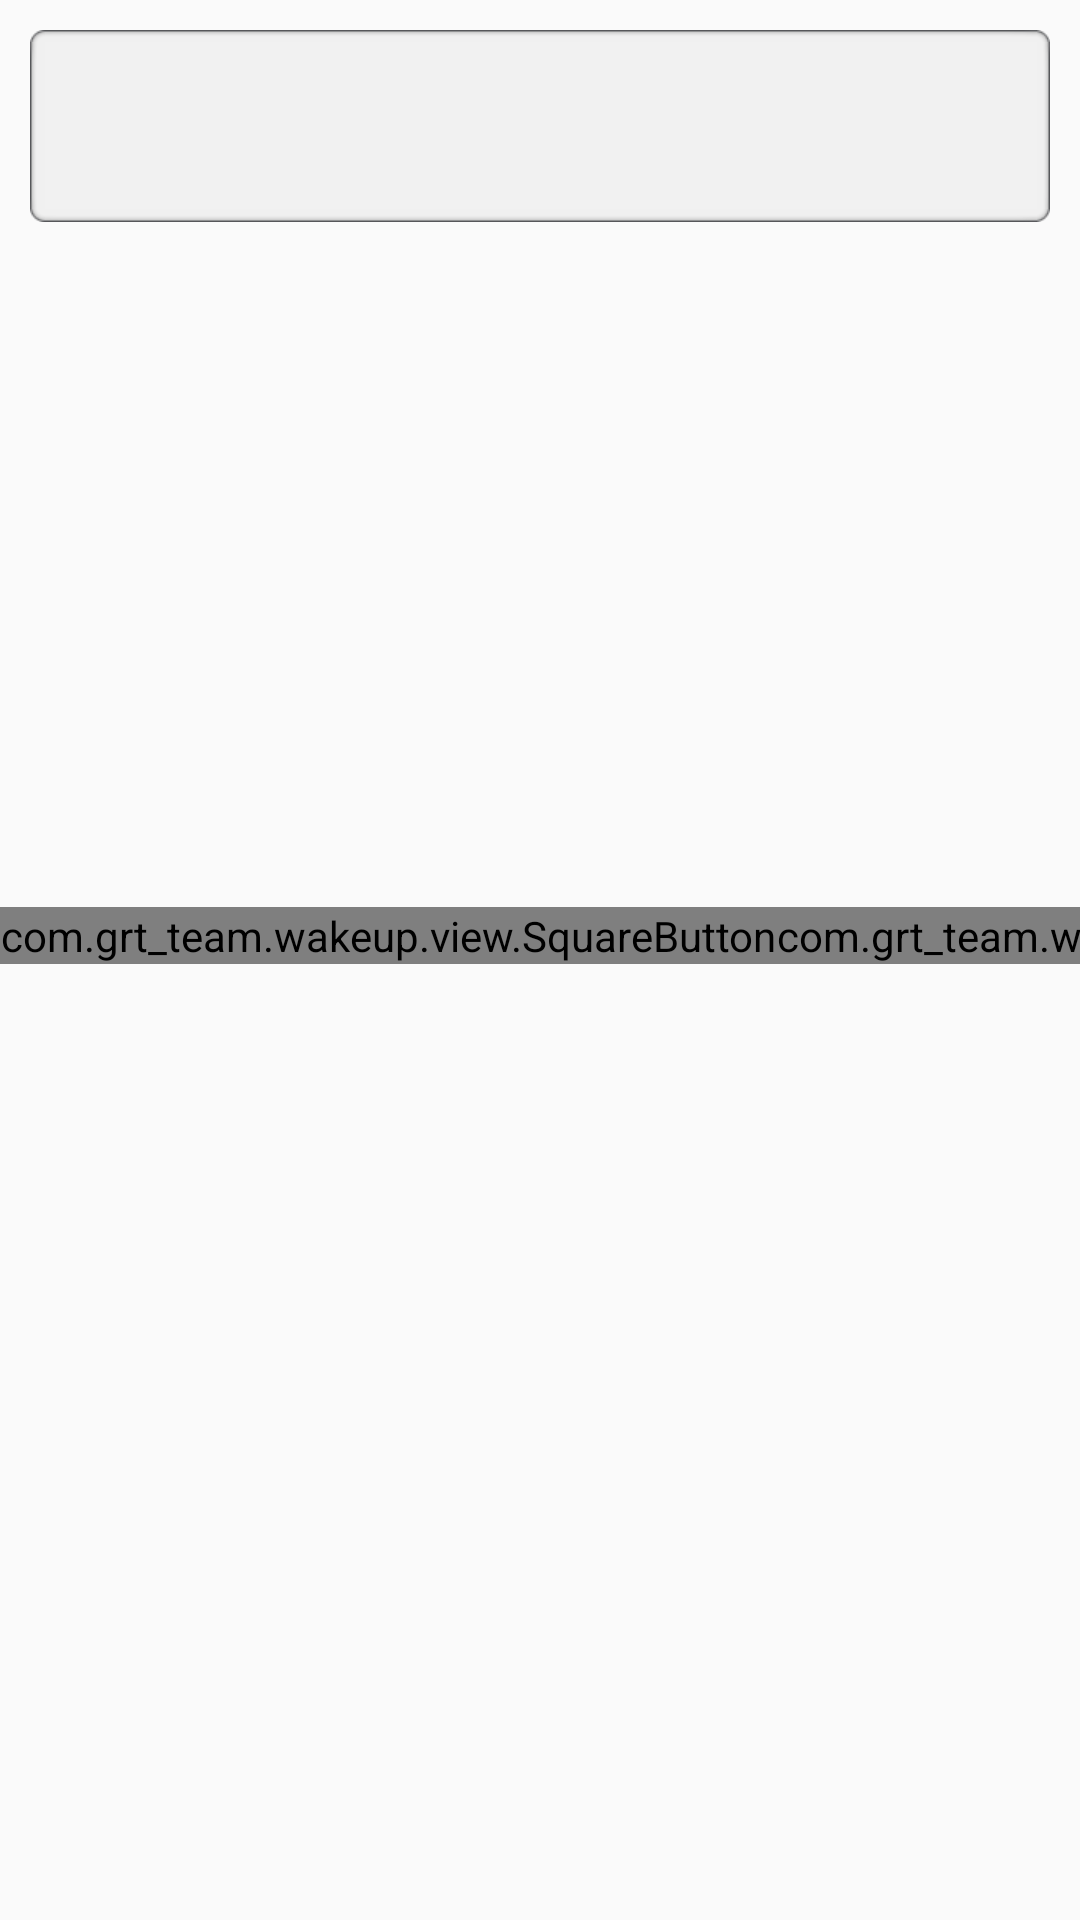

Write the Android layout XML for this screen, with the resource values it uses.
<!-- AndroidManifest.xml: application theme AppTheme -->
<!-- res/layout/puzzle_rescue_activity.xml -->
<?xml version="1.0" encoding="utf-8"?>

<LinearLayout xmlns:android="http://schemas.android.com/apk/res/android"
    android:layout_width="match_parent"
    android:layout_height="match_parent"
    android:orientation="vertical" >

    <TextView
        android:id="@+id/rescue_msg"
        android:layout_width="match_parent"
        android:layout_height="wrap_content"
        android:layout_marginLeft="10dp"
        android:layout_marginRight="10dp"
        android:layout_marginTop="10dp"
        android:background="@drawable/puzzle_rescue_msg"
        android:gravity="center"
        android:minHeight="?android:attr/listPreferredItemHeight"
        android:padding="5dp"
        android:textAppearance="?android:attr/textAppearanceLarge"
        android:textIsSelectable="false" />

    <TableLayout
        android:layout_width="match_parent"
        android:layout_height="match_parent"
        android:gravity="center"
        android:stretchColumns="0,1" >

        <TableRow
            android:layout_width="match_parent"
            android:layout_height="0dp"
            android:layout_weight="1" >

            <com.grt_team.wakeup.view.SquareButton
                android:id="@+id/rescue_btn_disable"
                android:layout_width="wrap_content"
                android:layout_height="wrap_content"
                android:layout_gravity="center"
                android:background="@drawable/stop_btn_selector"
                android:text="@string/rescue_stop"
                android:textColor="@android:color/white"
                android:textSize="@dimen/rescue_btn_text_size"
                android:textStyle="bold" />

            <com.grt_team.wakeup.view.SquareButton
                android:id="@+id/rescue_btn_close"
                android:layout_width="wrap_content"
                android:layout_height="wrap_content"
                android:layout_gravity="center"
                android:background="@drawable/back_btn_selector"
                android:text="@string/rescue_back"
                android:textColor="@android:color/white"
                android:textSize="@dimen/rescue_btn_text_size"
                android:textStyle="bold" />
        </TableRow>

        <TableRow
            android:layout_width="match_parent"
            android:layout_height="wrap_content" >

            <FrameLayout
                android:id="@+id/ads_goes_here"
                android:layout_width="match_parent"
                android:layout_height="@dimen/ad_max_height"
                android:layout_gravity="center"
                android:layout_span="2" >
            </FrameLayout>
        </TableRow>
    </TableLayout>

</LinearLayout>
<!-- resources referenced by this layout -->
<resources>
  <dimen name="ad_max_height">90dp</dimen>
  <dimen name="rescue_btn_text_size">30dp</dimen>
  <!-- drawable back_btn_selector (drawable) -->
  <?xml version="1.0" encoding="utf-8"?>
  <selector xmlns:android="http://schemas.android.com/apk/res/android">
  
      <item android:drawable="@drawable/back_btn_pressed" android:state_pressed="true"></item>
      <item android:drawable="@drawable/back_btn_normal"></item>
  
  </selector>
  <!-- drawable stop_btn_selector (drawable) -->
  <?xml version="1.0" encoding="utf-8"?>
  <selector xmlns:android="http://schemas.android.com/apk/res/android">
  
      <item android:drawable="@drawable/stop_btn_selected" android:state_pressed="true"></item>
      <item android:drawable="@drawable/stop_btn_normal"></item>
  
  </selector>
  <string name="rescue_back">Back</string>
  <string name="rescue_stop">Stop</string>
  <style name="AppTheme" parent="Theme.AppCompat.Light">
          <item name="android:textColor">@android:color/black</item>
      </style>
  <!-- drawable back_btn_pressed: png bitmap (drawable-hdpi, 23531 bytes) -->
  <!-- drawable back_btn_normal: png bitmap (drawable-hdpi, 22932 bytes) -->
  <!-- drawable stop_btn_selected: png bitmap (drawable-hdpi, 23487 bytes) -->
  <!-- drawable stop_btn_normal: png bitmap (drawable-hdpi, 23183 bytes) -->
</resources>
